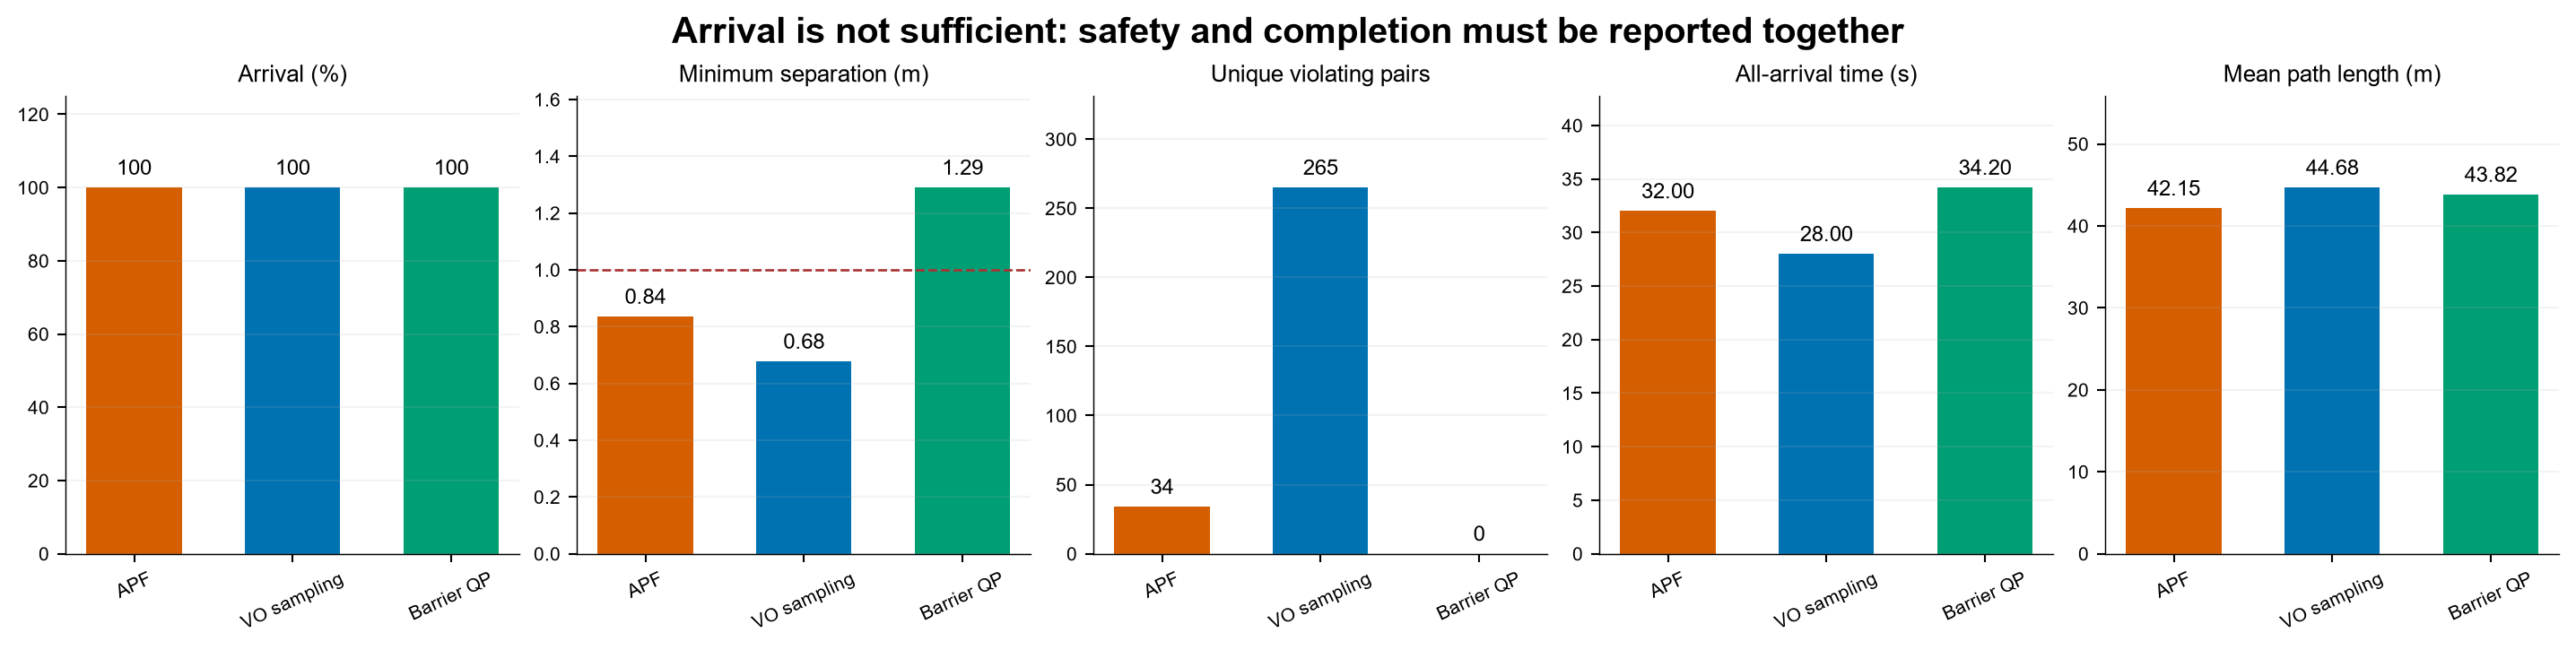

Data behind this chart, as committed beside it:
model, agents, arrived, arrival_rate, minimum_separation_m, violating_unique_pairs, violating_pair_steps, all_arrival_time_s, mean_path_length_m, simulated_time_s, max_speed_m_s, fallback_agent_or_system_steps, solver_failure_steps, runtime_s, collision_free_complete
apf, 100, 100, 1, 0.8354, 34, 157, 32, 42.15, 32, 2, 0, 0, 0.2554, False
vo, 100, 100, 1, 0.6772, 265, 1426, 28, 44.68, 28, 2, 1531, 0, 19.99, False
cbf, 100, 100, 1, 1.29, 0, 0, 34.2, 43.82, 34.2, 2, 0, 0, 17.46, True
